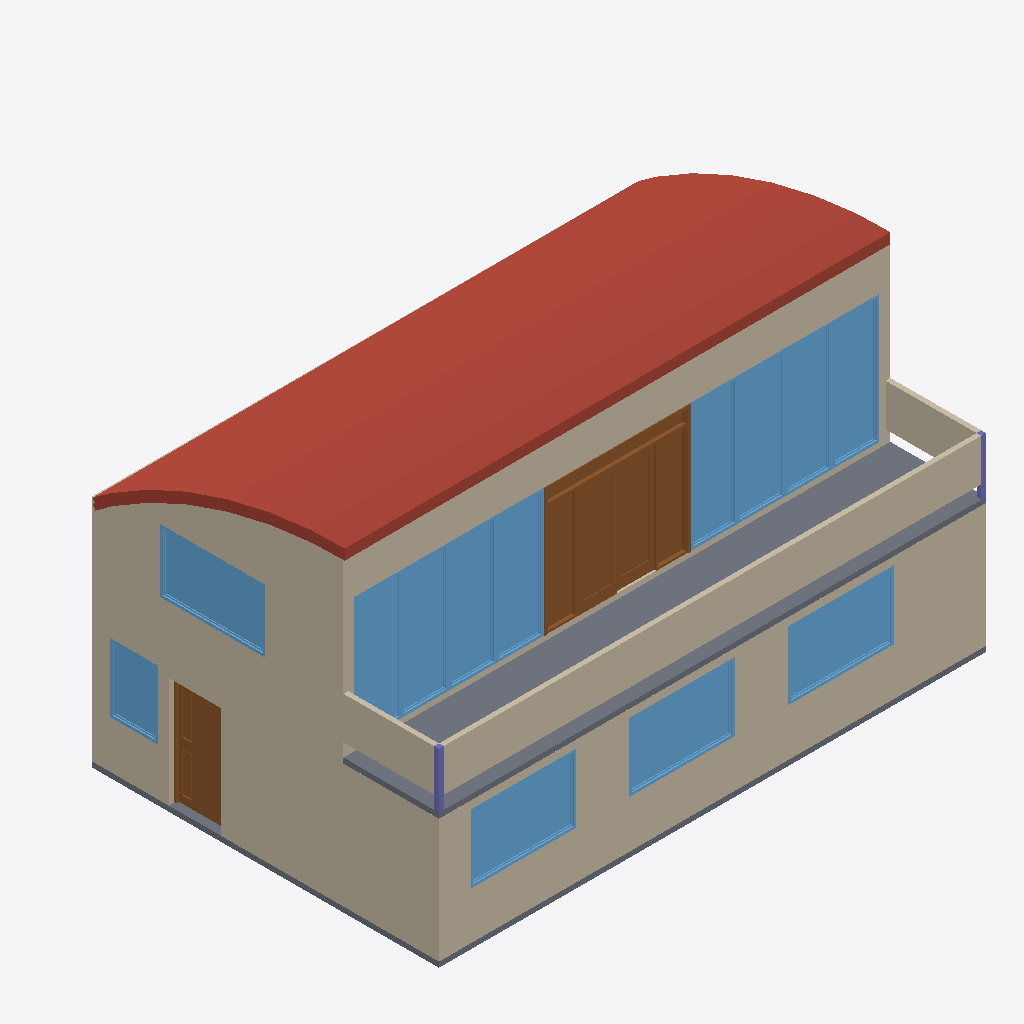
Isometric view of an IFC building model (IFC-SPF (STEP), schema IFC2X3, length unit millimetre), seen from the south-west, elements coloured by IFC class: 13 windows (light blue), 9 walls (beige), 3 slabs (grey), 2 roofs (red-brown), 2 doors (brown), 2 columns (violet).
Extent 10.4 m × 7.6 m × 6.0 m (x, y, z). Storeys (3): Ground Floor at 0.00 m; First Floor at 2.45 m; Roof at 2.45 m. Elements (88): 23 IfcWallStandardCase, 18 IfcFurnishingElement, 18 IfcWindow, 9 IfcSlab, 8 IfcFlowTerminal, 7 IfcDoor, 4 IfcColumn, 1 IfcStair.

HEADER;
FILE_DESCRIPTION((''),'2;1');
FILE_NAME('','2019-07-19T12:22:59',(''),(''),'','BIMserver','');
FILE_SCHEMA(('IFC2X3'));
ENDSEC;
DATA;
#3454=IFCPROJECT('344O7vICcwH8qAEnwJDjSU',#74,'Project',$,$,$,$,(#3455),#3456);
#19021=IFCSITE('20FpTZCqJy2vhVJYtjuIce',#74,'Site',$,$,#13024,$,$,.ELEMENT.,$,$,$,$,$);
#19022=IFCBUILDING('00tMo7QcxqWdIGvc4sMN2A',#74,'?bung3BIM',$,$,#13023,$,$,.ELEMENT.,$,$,$);
#49705=IFCBUILDINGSTOREY('2sRKwA$KWwJgw8wer7AwpO',#74,'First Floor',$,$,#3423,$,$,.ELEMENT.,2450.0);
#568=IFCBUILDINGSTOREY('2WSdUCQgLA19aleUi6sdSw',#74,'Ground Floor',$,$,#1323,$,$,.ELEMENT.,0.0);
#48882=IFCBUILDINGSTOREY('1gC6$h2tT0BPb0XIhuxjks',#74,'Roof',$,$,#6690,$,$,.ELEMENT.,2450.0);
#48881=IFCSLAB('2biaMcVEptGO8NkncgtRdZ',#74,'Shell - 007',$,$,#61226,#61900,'A5B245A6-7CEC-F741-8217-BB19AADDB9E3',.ROOF.);
#14053=IFCWALLSTANDARDCASE('0_IuH7rcryHfZOJ1Bk5uNI',#74,'Wall - 001',$,$,#22931,#20077,'3E4B8447-D66D-7C46-98D8-4C12EE1785D2');
#14052=IFCWALLSTANDARDCASE('0LeUL0tg4gG9JQZiof1cYB',#74,'Wall - 022',$,$,#16316,#36782,'15A1E540-DEA1-2A40-94DA-8ECCA906688B');
#9989=IFCWALLSTANDARDCASE('34Digs$IbcIhvQUUu75Bkt',#74,'Wall - 027',$,$,#18931,#18932,'C436CAB6-FD29-664A-BE5A-79EE0714BBB7');
#12191=IFCSLAB('0gNlcMHgRUIPjaSMEgm__N',#74,'Slab - 003',$,$,#31971,#69265,'2A5EF996-46A6-DE49-9B64-7163AAC3EF97',.FLOOR.);
#112=IFCWALLSTANDARDCASE('26e24_E3BOIAghcZksrZXR',#74,'Wall - 030',$,$,#22340,#22341,'86A0213E-3832-D848-AAAB-9A3BB6D6385B');
#13635=IFCWALLSTANDARDCASE('2rK4y3TkcBIBZFCl9q_m7V',#74,'Wall - 026',$,$,#30499,#64145,'B5504F03-76E9-8B48-B8CF-32F274FB01DF');
#21166=IFCDOOR('25g6y$J6OxGu0jnZcopPaW',#74,'D007',$,$,#21167,#11850,'85A86F3F-4C66-3B43-802D-C639B2CD9920',2400.0,2700.0);
#3607=IFCWINDOW('1gTLdfyAkCIvd7XM2viX6r',#74,'W004',$,$,#29069,#30446,'6A7559E9-F0AB-8C4B-99C7-8560B9B211B5',1300.0,2000.0);
#17501=IFCWINDOW('1we3jMgxuJJeijEWlaI2MO',#74,'W005',$,$,#54851,#54852,'7AA03B56-ABBE-134E-8B2D-3A0BE4482598',1300.0,2000.0);
#6271=IFCWINDOW('36Mwvs0ir9IwDta6kuOOQk',#74,'W006',$,$,#42779,#4038,'C65BAE76-02CD-494B-A377-906BB86186AE',1300.0,2000.0);
#43620=IFCWINDOW('2FJBvkB9jvJOSdBxm176d3',#74,'W010',$,$,#35558,#43621,'8F4CBE6E-2C9B-794D-8727-2FBC011C69C3',1200.0,2000.0);
#24948=IFCWINDOW('1OssJRsC46GeB0ypyvvoBr',#74,'W008',$,$,#9374,#72966,'58DB64DB-D8C1-0642-82C0-F33F39E722F5',2437.0,900.0);
#50593=IFCWINDOW('14Pjd40quPIhIAmH8R2tB5',#74,'W008',$,$,#39565,#74151,'4466D9C4-034E-194A-B48A-C1121B0B72C5',2437.0,900.0);
#37477=IFCWINDOW('3C3OZ9NcAvGhPA3S4xIp7E',#74,'W008',$,$,#38918,#6028,'CC0D88C9-5E62-B942-B64A-0DC13B4B31CE',2437.0,900.0);
#6518=IFCWINDOW('07VrSnpamhGQ3tTvduGuan',#74,'W008',$,$,#74211,#75230,'077F5731-CE4C-2B41-A0F7-7799F8438931',2437.0,900.0);
#48614=IFCWINDOW('000gvk_rwNHw$IBPS3tk$b',#74,'W008',$,$,#55970,#11179,'0002AE6E-FB5E-9747-AFD2-2D9703DEEFE5',2437.0,900.0);
#5633=IFCWINDOW('2QiWiXuZUWHhJ$5Xc1SNhF',#74,'W008',$,$,#49645,#45476,'9AB20B21-E237-A046-B4FF-161981717ACF',2437.0,900.0);
#54077=IFCWINDOW('0wRPsh91FNGffz957xrQhh',#74,'W008',$,$,#57962,#57963,'3A6D9DAB-2413-D742-9A7D-2451FBD5AAEB',2437.0,900.0);
#2216=IFCWINDOW('3nxClN19aEHeJkUngijOSb',#74,'W008',$,$,#73915,#74673,'F1ECCBD7-0499-0E46-84EE-7B1AACB58725',2437.0,900.0);
#27584=IFCSLAB('0ae79pjFTtHwYdp1Ip6C4x',#74,'Slab - 002',$,$,#31973,#31974,'24A07273-B4F7-7747-A8A7-CC14B318C13B',.FLOOR.);
#36309=IFCDOOR('2oJ15y6NPdGu8sEUBxwpk4',#74,'D006',$,$,#33278,#7894,'B24C117C-[number]-39E2FBEB3B84',2100.0,1000.0);
#111=IFCWALLSTANDARDCASE('0nPrDq_QKlGPfA0_REtvW$',#74,'Wall - 029',$,$,#47882,#47883,'[number]-F9A5-2F41-9A4A-03E6CEDF983F');
#69753=IFCSLAB('34DkDeWCXjJxmwclcpRRjE',#74,'Shell - 007',$,$,#63969,#67289,'C436E368-80C8-6D4F-BC3A-9AF9B36DBB4E',.ROOF.);
#110=IFCWALLSTANDARDCASE('3aluXgKTsYHuWyWzzqt_6B',#74,'Wall - 031',$,$,#7966,#7967,'E4BF886A-51DD-A247-883C-83DF74DFE18B');
#45706=IFCWINDOW('1nN4PZjdmOGfbEb4mOAJ_H',#74,'W007',$,$,#61935,#44409,'715C4663-B67C-1842-994E-944C18293F91',1300.0,900.0);
#60949=IFCSLAB('0PxAiS_pnYIQYRZs1XPx7S',#74,'Slab - 003',$,$,#45131,#31881,'19ECAB1C-FB3C-6249-A89B-8F606167B1DC',.FLOOR.);
#18626=IFCWALLSTANDARDCASE('24qIQaB7G3JQlSNYfBYuAx',#74,'Wall - 033',$,$,#29520,#29521,'84D126A4-2C74-034D-ABDC-5E2A4B8B82BB');
#18625=IFCWALLSTANDARDCASE('2rSGiV7YcuJO340CuaPWjJ',#74,'Wall - 020',$,$,#44413,#33267,'B5710B1F-1E29-B84D-80C4-00CE24660B53');
#19056=IFCCOLUMN('1TU5N37EKsJ8QJLidSnzoH',#74,'Column - 002',$,'90X90',#19057,#19058,'5D7855C3-1CE5-364C-8693-56C9DCC7DC91');
#13420=IFCCOLUMN('1R9k89jkA8IRZVH6YDMMFC',#74,'Column - 001',$,'90X90',#39611,#13017,'5B26E209-B6E2-8849-B8DF-44688D5963CC');
ENDSEC;